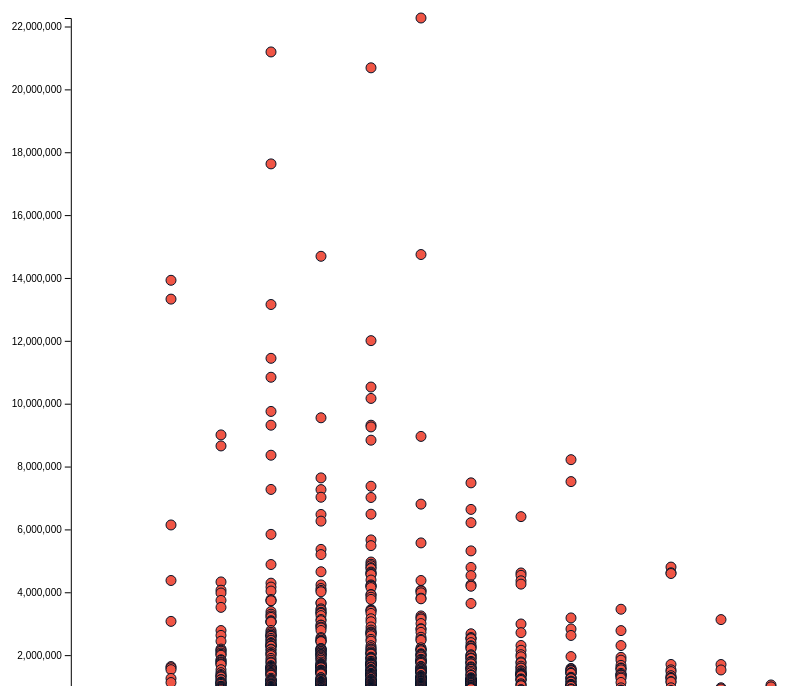
D3 v4 page, settled after 480 driven frames (8 s of simulated time); the page loaded 1 data file(s).


 
    d3.csv("length.csv", function(error, data) {
		if(error) {
			console.log("Error!");
		}
		else {

			console.log(data);}

		    var padding = 100;
//x轴
		    var maxlengths = d3.max(data, function(d) {
		      return parseInt(d.lengths);
		    });
			console.log(maxlengths)

			var maxviews = d3.max(data, function(d) {
		      return parseInt(d.views);
		    });
			console.log(maxviews)

		    var xScale = d3.scaleLinear()
		      .domain([0, maxlengths])
		      .range([padding, 800]);

		    var svg = d3.select("#viz")
		      .attr("width", window.innerWidth)
		      .attr("height", window.innerHeight);

		    var xAxis = d3.axisBottom(xScale);
		    d3.select("g#xAxis")
		      .attr("transform", "translate(0, 800)")
		      .call(xAxis);
//y轴
			var maxviews = d3.max(data,function(d){
				return parseInt(d.views);
			});
			console.log(maxviews)

			var yScale = d3.scaleLinear()
				.domain([0,maxviews])
				.range([800, padding]);

			var yAxis = d3.axisLeft(yScale);

			d3.select("g#yAxis")
			//这个是指坐标轴的位
				.attr("transform","translate(99.8,0)")
				.call(yAxis);

		    var circles = svg.selectAll("circle")
		      .data(data);

		    circles.enter().append("circle")
		      .attr("cx", padding)
		      .attr("cy", 100)
		      .attr("r", 5)
		      .attr("fill","#f05545")
		      .attr("stroke","#041328")
		      
		      .on("mouseenter", function(d) {
		        d3.select("#tooltip")
		          .style("display", "block")
		          .style("top", "100px")
		          .style("left", xScale(d.data) + "px")
		          .text(d.name);
		      })
		      .on("mouseleave", function(d) {
		        d3.select("#tooltip")
		          .style("display", "none");
		      })
		      .transition().duration(1500)
		        .attr("cx", function(d) {
		          return xScale(d.lengths);
		        })
				.attr("cy", function(d) {
		          return yScale(d.views);
		        });

		//开始画散点图
//x轴
var maxlengths = d3.max(data, function(d) {
		      return parseInt(d.duration);
		    });
			console.log(maxlengths)

			var maxviews = d3.max(data, function(d) {
		      return parseInt(d.views);
		    });
			console.log(maxviews)

		    var xScale = d3.scaleLinear()
		      .domain([0, maxlengths])
		      .range([padding, window.innerWidth + padding * 20]);
		      //添加x轴
	svg.append("g")
		.attr("class","axis")
		.attr("transform","translate(" + width + "," + height + ")")
		.call(xAxis); 
//svg hua bu da xiao
		    var svg = d3.select("#viz")
		      .attr("width", window.innerWidth)
		      .attr("height", window.innerHeight);

		    var xAxis = d3.axisBottom(xScale);
		    d3.select("g#xAxis")
		      .attr("transform", "translate(0, 1600)")
		      .call(xAxis);
//y轴
			var maxviews = d3.max(data,function(d){
				return parseInt(d.views);
			});
			console.log(maxviews)

			var yScale = d3.scaleLinear()
				.domain([0,maxviews])
				.range([800, padding]);

			var yAxis = d3.axisLeft(yScale);

			d3.select("g#yAxis")
				.attr("transform","translate(99.8,0)")
				.call(yAxis);

		    var circles = svg.selectAll("circle")
		  		      .data(data);

		      
		
	
    });

  

### data: length.csv, 10507 bytes — head not shown